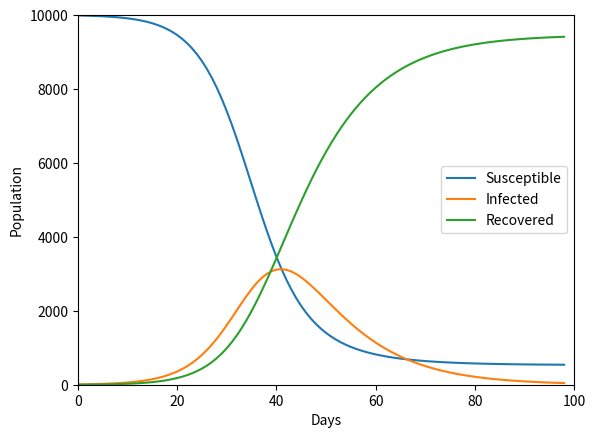

Python code for this plot:
import numpy as np
import matplotlib.pyplot as plt
import matplotlib.animation as animation

# Simulation parameters
population_size = 10000
initial_infected = 10
infection_rate = 0.3
recovery_rate = 0.1
simulation_days = 100

# Initialize arrays
susceptible = np.zeros(simulation_days)
infected = np.zeros(simulation_days)
recovered = np.zeros(simulation_days)

# Set initial conditions
susceptible[0] = population_size - initial_infected
infected[0] = initial_infected

# Perform simulation
for day in range(1, simulation_days):
    new_infections = infection_rate * \
        susceptible[day - 1] * infected[day - 1] / population_size
    new_recoveries = recovery_rate * infected[day - 1]

    susceptible[day] = susceptible[day - 1] - new_infections
    infected[day] = infected[day - 1] + new_infections - new_recoveries
    recovered[day] = recovered[day - 1] + new_recoveries

# Create animated graph
fig, ax = plt.subplots()
ax.set_xlim(0, simulation_days)
ax.set_ylim(0, population_size)
ax.set_xlabel('Days')
ax.set_ylabel('Population')

susceptible_line, = ax.plot([], [], label='Susceptible')
infected_line, = ax.plot([], [], label='Infected')
recovered_line, = ax.plot([], [], label='Recovered')
ax.legend()


def update_graph(day):
    susceptible_line.set_data(range(day), susceptible[:day])
    infected_line.set_data(range(day), infected[:day])
    recovered_line.set_data(range(day), recovered[:day])

    return susceptible_line, infected_line, recovered_line


ani = animation.FuncAnimation(
    fig, update_graph, frames=simulation_days, blit=True)

# Save animation as a GIF file
ani.save('population_dynamics_simulation.gif', writer='pillow')

plt.show()
